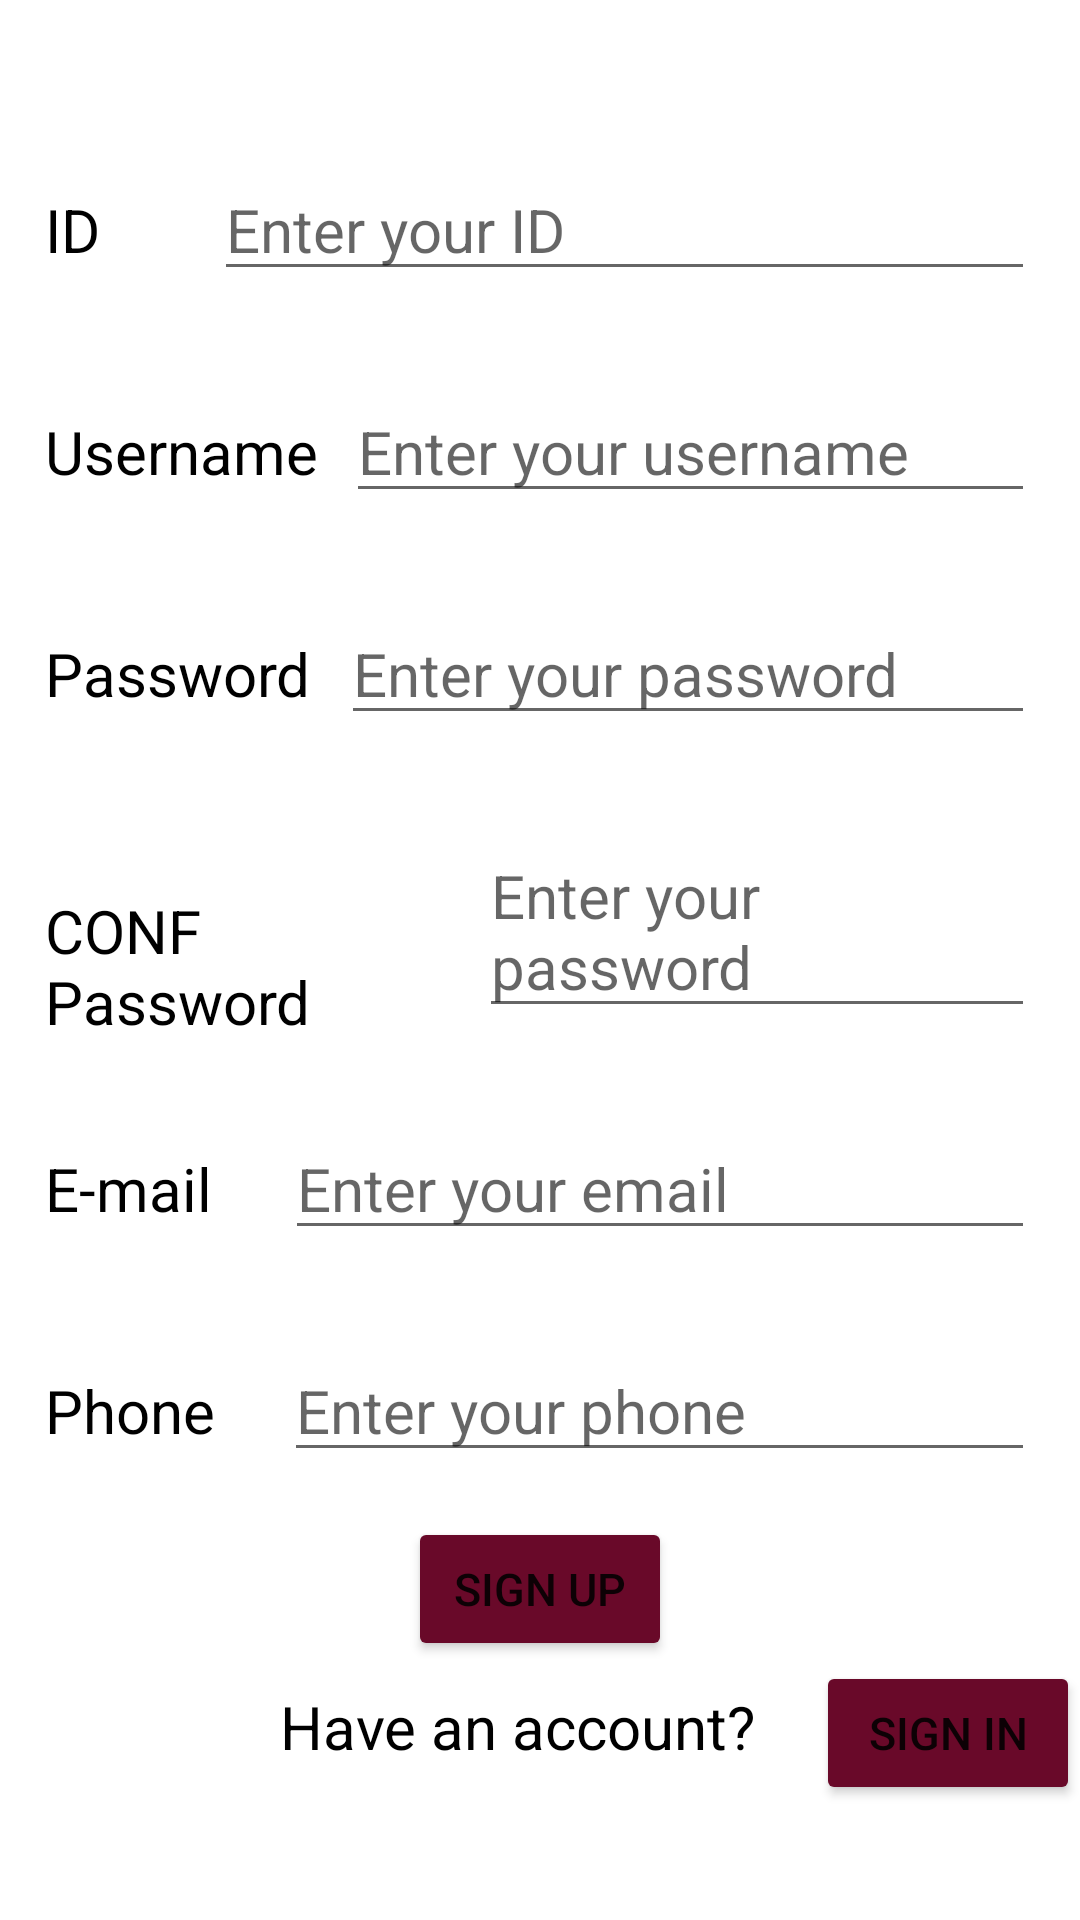

The Android layout XML behind this screen, and the referenced resources:
<!-- AndroidManifest.xml: application theme Theme.Faculty -->
<!-- res/layout/activity_signup.xml -->
<?xml version="1.0" encoding="utf-8"?>
<RelativeLayout xmlns:android="http://schemas.android.com/apk/res/android"
    xmlns:app="http://schemas.android.com/apk/res-auto"
    xmlns:tools="http://schemas.android.com/tools"
    android:layout_width="match_parent"
    android:gravity="center"
    android:background="@color/white"
    android:layout_height="match_parent"
    android:orientation="vertical"
    tools:context=".signup">

    <LinearLayout
        android:id="@+id/l8"
        android:layout_width="match_parent"
        android:layout_height="wrap_content"
        android:orientation="horizontal"
        android:padding="15dp">

        <TextView
            android:layout_width="wrap_content"
            android:layout_height="wrap_content"
            android:layout_weight="1"
            android:text="ID"
            android:textColor="@color/black"
            android:textSize="20sp" />

        <EditText
            android:id="@+id/idtxt"
            android:layout_width="wrap_content"
            android:layout_height="wrap_content"
            android:layout_weight="4"
            android:inputType="number"
            android:hint="Enter your ID"
            android:textColor="@color/black"
            android:textSize="20sp" />
    </LinearLayout>
    <LinearLayout
        android:id="@+id/l1"
        android:layout_width="match_parent"
        android:layout_height="wrap_content"
        android:orientation="horizontal"
        android:layout_below="@id/l8"
        android:padding="15dp">

        <TextView
            android:layout_width="wrap_content"
            android:layout_height="wrap_content"
            android:layout_weight="1"
            android:text="Username"
            android:textColor="@color/black"
            android:textSize="20sp" />

        <EditText
            android:id="@+id/nametxt"
            android:layout_width="wrap_content"
            android:layout_height="wrap_content"
            android:layout_weight="4"
            android:hint="Enter your username"
            android:textColor="@color/black"
            android:textSize="20sp" />
    </LinearLayout>

    <LinearLayout
        android:id="@+id/l2"
        android:layout_width="match_parent"
        android:layout_height="wrap_content"
        android:layout_below="@id/l1"
        android:orientation="horizontal"
        android:padding="15dp">

        <TextView
            android:layout_width="wrap_content"
            android:layout_height="wrap_content"
            android:layout_weight="1"
            android:text="Password"
            android:textColor="@color/black"
            android:textSize="20sp" />

        <EditText
            android:id="@+id/passtxt"
            android:layout_width="wrap_content"
            android:layout_height="wrap_content"
            android:layout_weight="4"
            android:hint="Enter your password"
            android:textColor="@color/black"
            android:textSize="20sp" />
    </LinearLayout>
    <LinearLayout
        android:id="@+id/l3"
        android:layout_width="match_parent"
        android:layout_height="wrap_content"
        android:layout_below="@id/l2"
        android:orientation="horizontal"
        android:padding="15dp">

        <TextView
            android:layout_width="wrap_content"
            android:layout_height="wrap_content"
            android:layout_weight="1"
            android:text="CONF Password"
            android:textColor="@color/black"
            android:textSize="20sp" />

        <EditText
            android:id="@+id/conftxt"
            android:layout_width="wrap_content"
            android:layout_height="wrap_content"
            android:layout_weight="4"
            android:hint="Enter your password"
            android:textColor="@color/black"
            android:textSize="20sp" />
    </LinearLayout>
    <LinearLayout
        android:id="@+id/l4"
        android:layout_width="match_parent"
        android:layout_height="wrap_content"
        android:layout_below="@id/l3"
        android:orientation="horizontal"
        android:padding="15dp">

        <TextView
            android:layout_width="wrap_content"
            android:layout_height="wrap_content"
            android:layout_weight="1"
            android:text="E-mail"
            android:textColor="@color/black"
            android:textSize="20sp" />

        <EditText
            android:id="@+id/emailtxt"
            android:layout_width="wrap_content"
            android:layout_height="wrap_content"
            android:layout_weight="4"
            android:hint="Enter your email"
            android:inputType="textEmailAddress"
            android:textColor="@color/black"
            android:textSize="20sp" />
    </LinearLayout>

    <LinearLayout
        android:id="@+id/l5"
        android:layout_width="match_parent"
        android:layout_height="wrap_content"
        android:layout_below="@id/l4"
        android:orientation="horizontal"
        android:padding="15dp">

        <TextView
            android:layout_width="wrap_content"
            android:layout_height="wrap_content"
            android:layout_weight="1"
            android:text="Phone"
            android:textColor="@color/black"
            android:textSize="20sp" />

        <EditText
            android:id="@+id/phonetxt"
            android:layout_width="wrap_content"
            android:layout_height="wrap_content"
            android:layout_weight="4"
            android:inputType="phone"
            android:hint="Enter your phone"
            android:textColor="@color/black"
            android:textSize="20sp" />
    </LinearLayout>

    <Button
        android:id="@+id/signupbtn"
        android:layout_width="wrap_content"
        android:layout_height="wrap_content"
        android:layout_below="@id/l5"
        android:onClick="signup"
        android:layout_centerHorizontal="true"
        android:backgroundTint="@color/darkred"
        android:padding="13dp"
        android:text="Sign up"
        android:textSize="15sp" />
    <LinearLayout
        android:layout_width="wrap_content"
        android:layout_height="wrap_content"
        android:id="@+id/l6"
        android:layout_alignParentRight="true"
        android:layout_below="@id/signupbtn"
        android:orientation="horizontal">
        <TextView
            android:layout_width="wrap_content"
            android:layout_height="wrap_content"
            android:textColor="@color/black"
            android:text="Have an account?    "
            android:textSize="20sp"/>
        <Button
            android:layout_width="wrap_content"
            android:layout_height="wrap_content"
            android:text="Sign in"
            android:onClick="onSigninClick"
            android:backgroundTint="@color/darkred"
            android:textSize="15sp"
            android:id="@+id/signinbtn"
            tools:ignore="OnClick" />
    </LinearLayout>
</RelativeLayout>
<!-- resources referenced by this layout -->
<resources>
  <color name="black">#FF000000</color>
  <color name="darkred">#690929</color>
  <color name="white">#FFFFFFFF</color>
  <style name="Theme.Faculty" parent="Theme.MaterialComponents.DayNight.DarkActionBar">
          
          <item name="colorPrimary">#690929</item>
          <item name="colorPrimaryVariant">#690929</item>
          <item name="colorOnPrimary">@color/white</item>
          
          <item name="colorSecondary">@color/teal_200</item>
          <item name="colorSecondaryVariant">@color/teal_700</item>
          <item name="colorOnSecondary">@color/black</item>
          
          <item name="android:statusBarColor" tools:targetApi="l">?attr/colorPrimaryVariant</item>
          
      </style>
  <color name="teal_200">#FF03DAC5</color>
  <color name="teal_700">#FF018786</color>
</resources>
